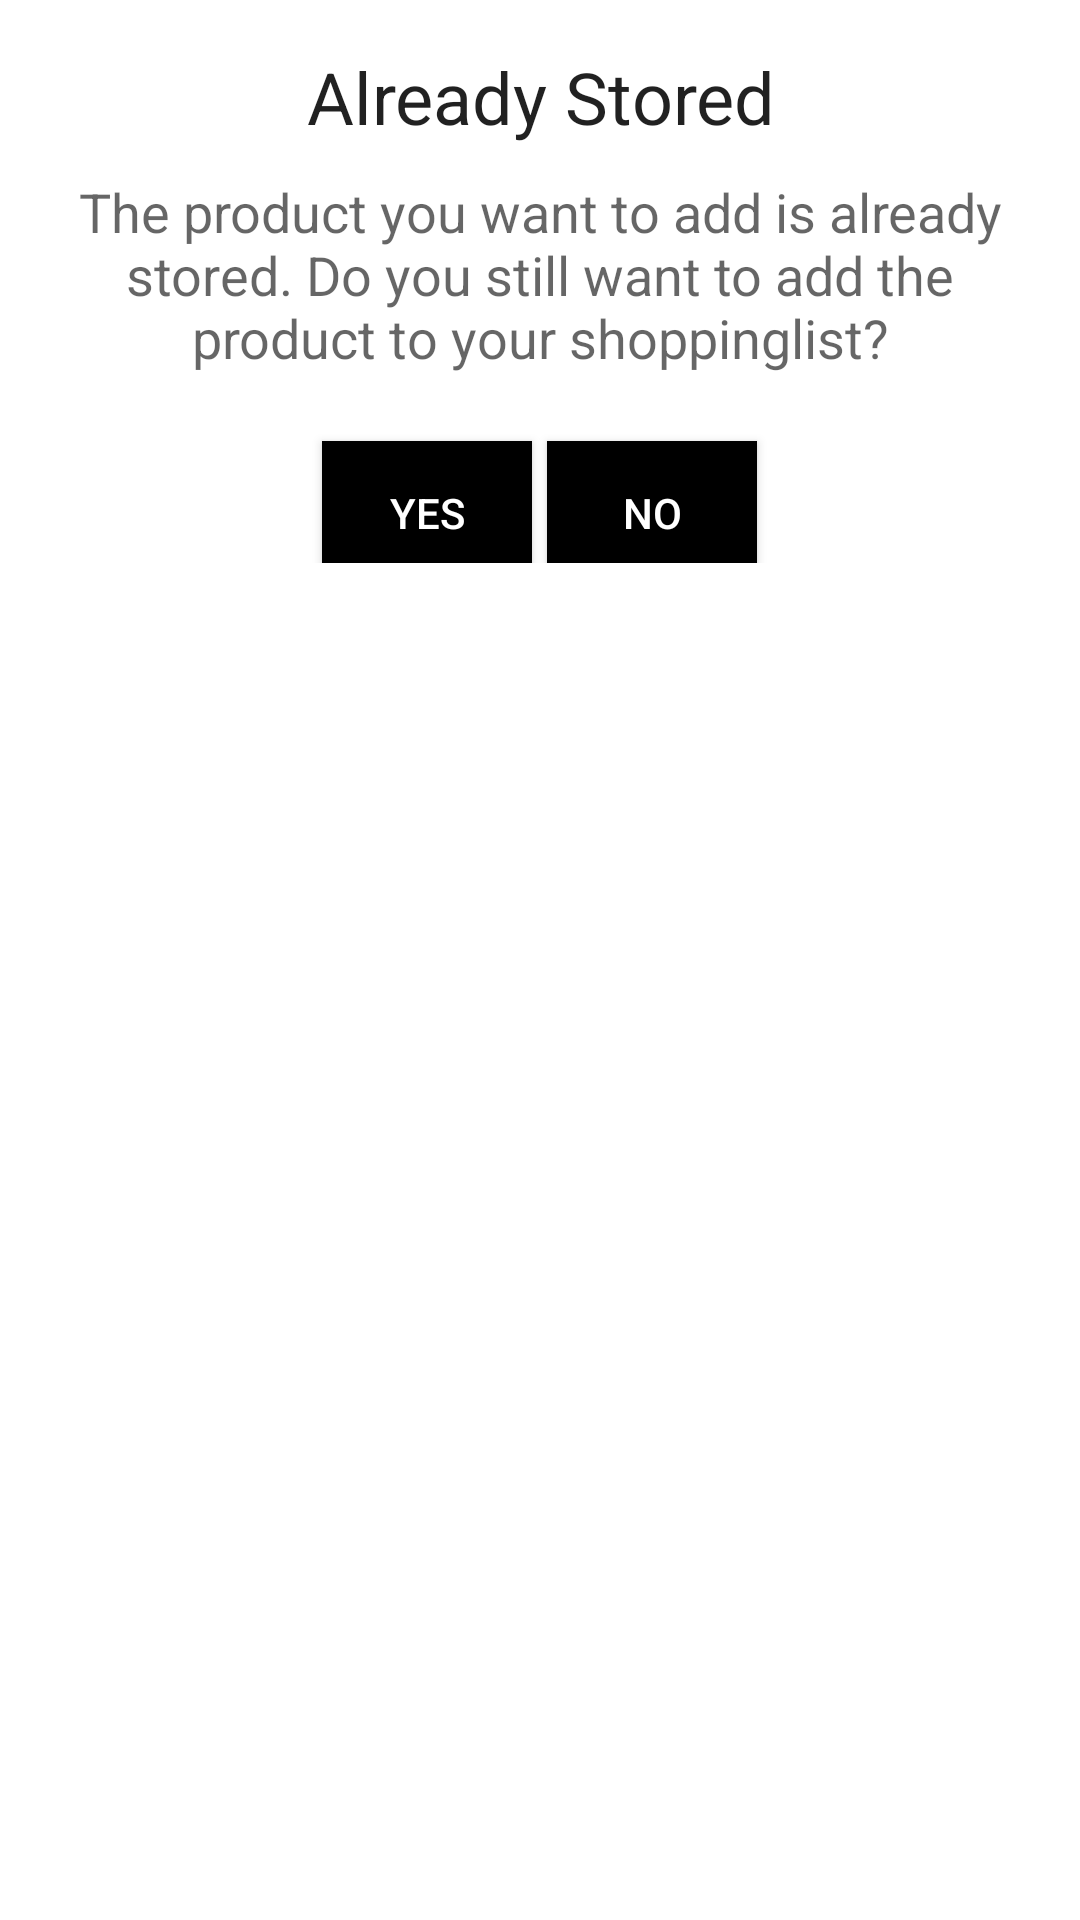

Here is an Android app screen rendered from its layout file. Give the layout XML and the strings, colors and styles it references.
<!-- AndroidManifest.xml: application theme Theme.MyFirstApplication -->
<!-- res/layout/add_dialog_component.xml -->
<?xml version="1.0" encoding="utf-8"?>
<LinearLayout xmlns:android="http://schemas.android.com/apk/res/android"
    android:layout_width="match_parent"
    android:layout_height="match_parent"
    android:orientation="vertical">
    <LinearLayout
        android:layout_width="match_parent"
        android:layout_height="wrap_content"
        android:orientation="vertical"
        android:padding="16dp">
        <TextView
            android:layout_width="match_parent"
            android:layout_height="wrap_content"
            android:text="Already Stored"
            android:textAlignment="center"
            android:textAppearance="@style/TextAppearance.AppCompat.Headline" />
        <TextView
            android:layout_width="match_parent"
            android:layout_height="wrap_content"
            android:layout_marginTop="10dp"
            android:text="The product you want to add is already stored. Do you still want to add the product to your shoppinglist?"
            android:textAlignment="center"
            android:textAppearance="@style/TextAppearance.AppCompat.Medium" />
        <LinearLayout
            android:orientation="horizontal"
            android:gravity="center"
            android:layout_width="match_parent"
            android:layout_height="match_parent">

            <Button
                android:id="@+id/buttonYes"
                android:layout_width="70dp"
                android:layout_height="wrap_content"
                android:layout_gravity="center"
                android:layout_marginTop="15dp"
                android:background="@color/black"
                android:text="Yes"
                android:textColor="#FFF" />
            <Button
                android:id="@+id/buttonNo"
                android:layout_width="70dp"
                android:layout_height="wrap_content"
                android:layout_gravity="center"
                android:layout_marginTop="15dp"
                android:layout_marginLeft="5dp"
                android:background="@color/black"
                android:text="No"
                android:textColor="#FFF" />

        </LinearLayout>

    </LinearLayout>
</LinearLayout>
<!-- resources referenced by this layout -->
<resources>
  <color name="black">#FF000000</color>
  <style name="Theme.MyFirstApplication" parent="Theme.MaterialComponents.DayNight.DarkActionBar">
          
          <item name="colorPrimary">@color/toolbar</item>
          <item name="colorPrimaryVariant">@color/purple_700</item>
          <item name="colorOnPrimary">@color/white</item>
          
          <item name="colorSecondary">@color/teal_200</item>
          <item name="colorSecondaryVariant">@color/teal_700</item>
          <item name="colorOnSecondary">@color/black</item>
          
          <item name="android:statusBarColor" tools:targetApi="l">?attr/colorPrimaryVariant</item>
          
      </style>
  <color name="toolbar">#407d53</color>
  <color name="purple_700">#FF3700B3</color>
  <color name="white">#FFFFFFFF</color>
  <color name="teal_200">#FF03DAC5</color>
  <color name="teal_700">#FF018786</color>
</resources>
